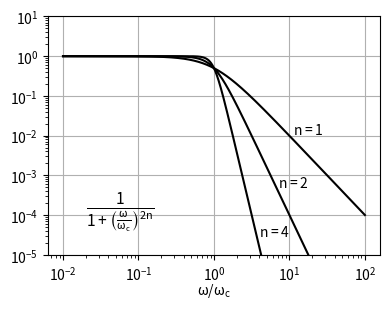

The script that saved this image:
''' 
this script simply plots the RBF-FD filter frequency response
'''
import numpy as np
import matplotlib.pyplot as plt

def freq_response(f,n):
  return 1.0/(1 + f**(2*n))
  

freq = 10**np.linspace(-2,2,1000)  
fig,ax = plt.subplots(figsize=(4,3.2))
ax.minorticks_on()
ax.grid()
ax.set_ylim(1e-5,1e1)
ax.set_xlabel(r'$\mathregular{\omega / \omega_c}$',fontsize=10,labelpad=-1)

u = freq_response(freq,1)
ax.loglog(freq,u,'k-')
u = freq_response(freq,2)
ax.loglog(freq,u,'k-')
u = freq_response(freq,4)
ax.loglog(freq,u,'k-')

ax.tick_params(labelsize=10)
ax.text(2e-2,1e-4,r'$\mathregular{\frac{1}{1 + \left(\frac{\omega}{\omega_c}\right)^{2n}}}$',fontsize=16)
ax.text(4.0e0,3.0e-5,r'$\mathregular{n=4}$',fontsize=10)
ax.text(7.0e0,5.0e-4,r'$\mathregular{n=2}$',fontsize=10)
ax.text(1.1e1,1.1e-2,r'$\mathregular{n=1}$',fontsize=10)

plt.tight_layout()
plt.show()
